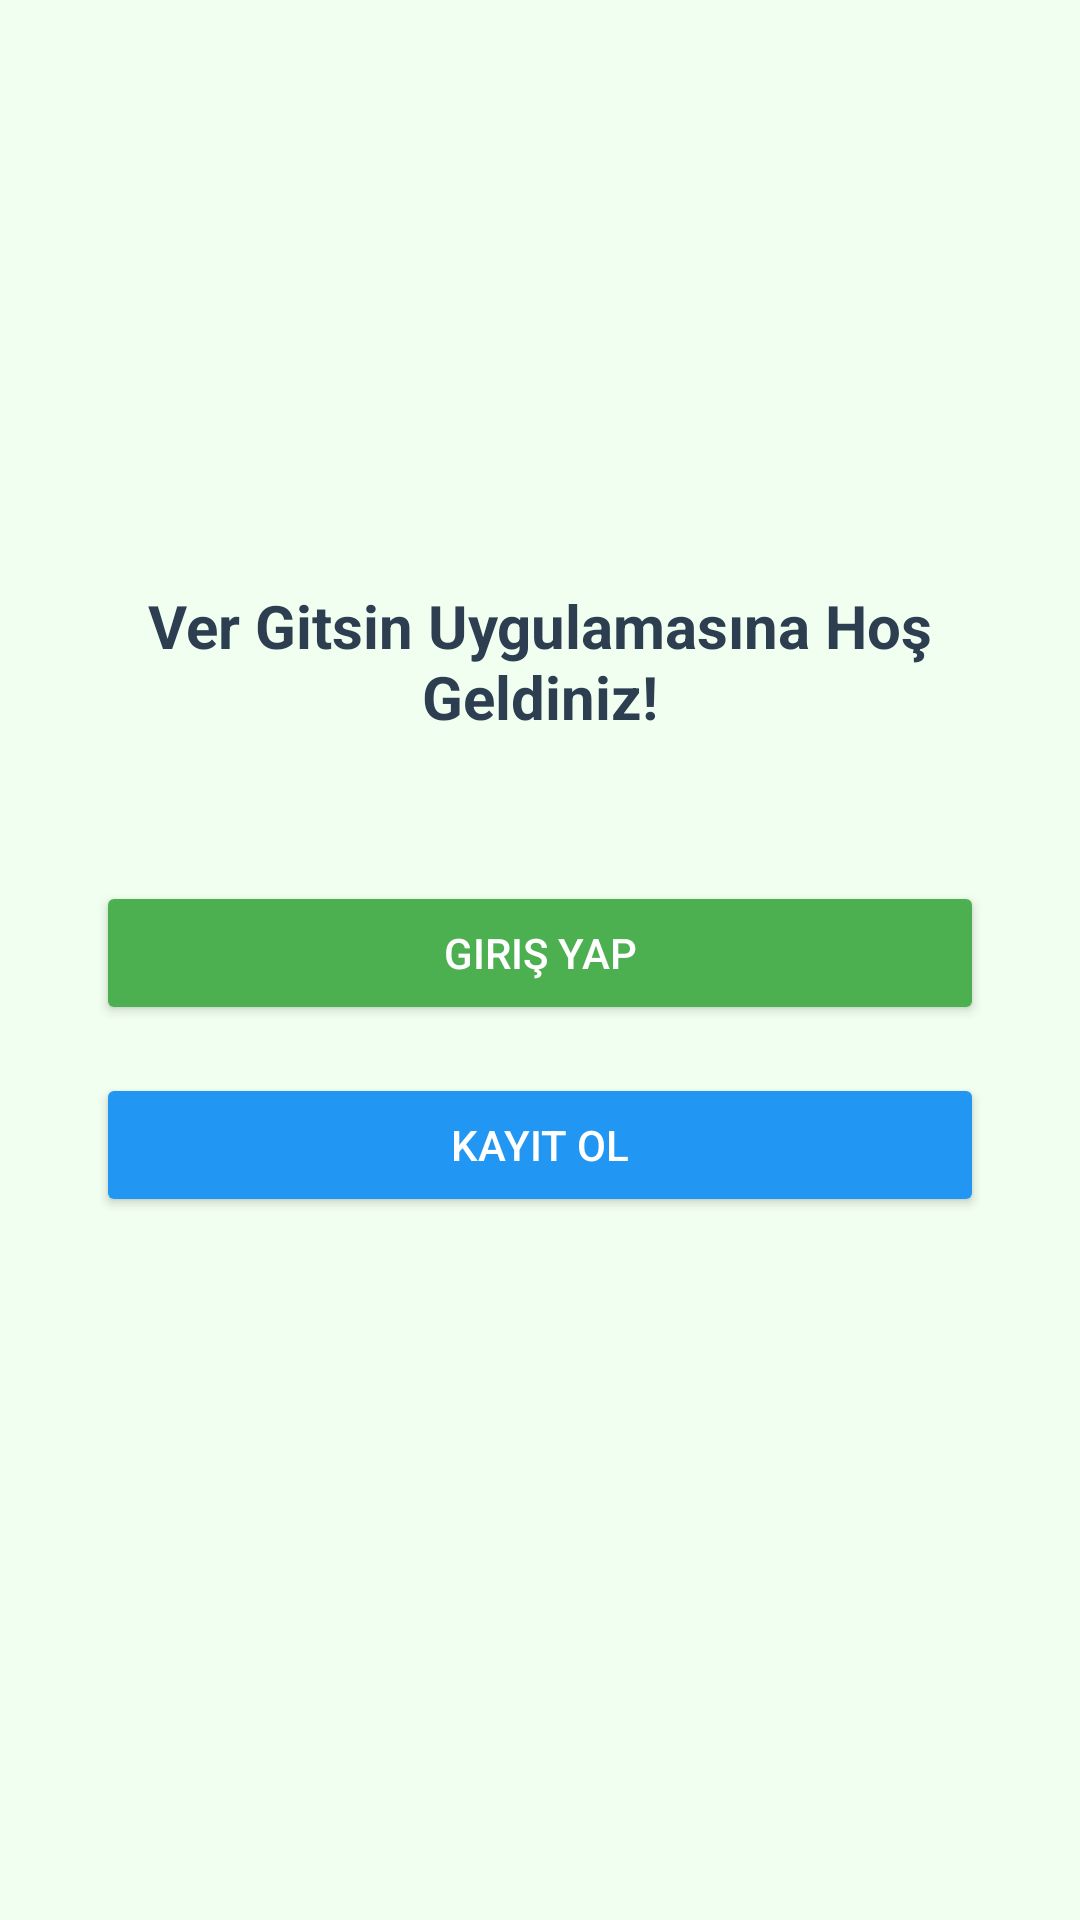

Write the Android layout XML for this screen, with the resource values it uses.
<!-- AndroidManifest.xml: application theme Theme.VerGitsin -->
<!-- res/layout/fragment_kullanici.xml -->
<?xml version="1.0" encoding="utf-8"?>
<LinearLayout
    xmlns:android="http://schemas.android.com/apk/res/android"
    android:layout_width="match_parent"
    android:layout_height="match_parent"
    android:gravity="center"
    android:orientation="vertical"
    android:padding="32dp"
    android:background="#F1FFF0">

    <ImageView
        android:id="@+id/imageTop"
        android:layout_width="150dp"
        android:layout_height="100dp"
        android:src="@drawable/payment"
        android:translationY="-30dp"
        android:layout_gravity="top|center_horizontal"
        android:layout_marginTop="-120dp" />

    <TextView
        android:id="@+id/textViewWelcome"
        android:layout_width="wrap_content"
        android:layout_height="wrap_content"
        android:text="Ver Gitsin Uygulamasına Hoş Geldiniz!"
        android:textSize="20sp"
        android:textStyle="bold"
        android:layout_marginBottom="48dp"
        android:textAlignment="center"
        android:textColor="#2C3E50" />

    <Button
        android:id="@+id/buttonGirisYap"
        android:layout_width="match_parent"
        android:layout_height="wrap_content"
        android:text="Giriş Yap"
        android:backgroundTint="#4CAF50"
        android:textColor="#FFFFFF"
        android:layout_marginBottom="16dp"
        android:padding="12dp" />

    <Button
        android:id="@+id/buttonkayit"
        android:layout_width="match_parent"
        android:layout_height="wrap_content"
        android:text="Kayıt Ol"
        android:backgroundTint="#2196F3"
        android:textColor="#FFFFFF"
        android:padding="12dp" />
</LinearLayout>
<!-- resources referenced by this layout -->
<resources>
  <style name="Theme.VerGitsin" parent="Base.Theme.VerGitsin" />
  <style name="Base.Theme.VerGitsin" parent="Theme.Material3.DayNight.NoActionBar">
          
          
      </style>
</resources>
